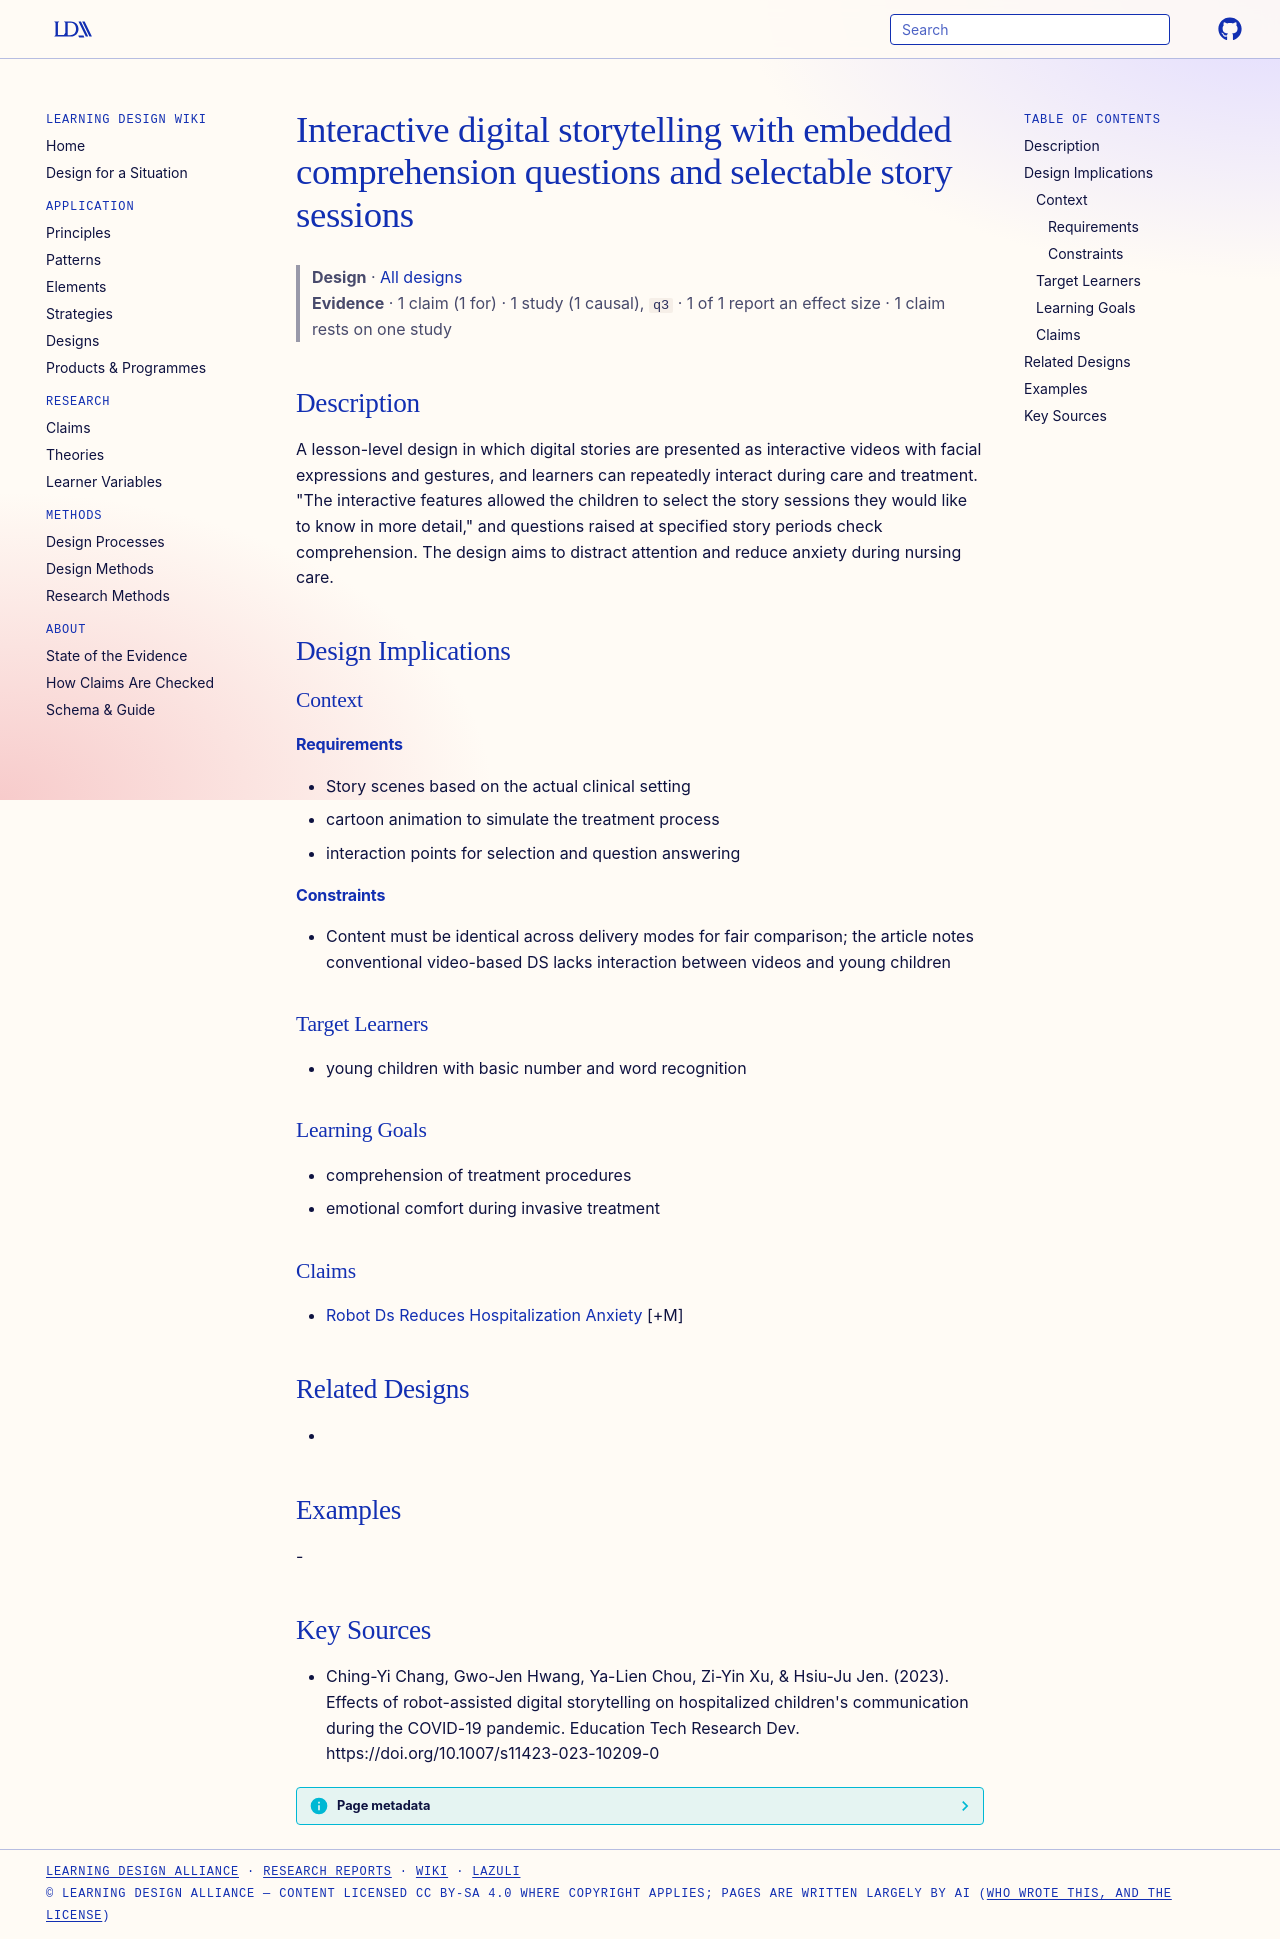

repository: Learning-Design-Alliance/learning-wiki · page: designs/interactive-ds-embedded-questions-pattern/index.html · generator: mkdocs

---
type: design
id: interactive-ds-embedded-questions-pattern
title: Interactive digital storytelling with embedded comprehension questions and selectable story sessions
description: A lesson-level design in which digital stories are presented as interactive videos with facial expressions and gestures, and learners can repeatedly interact during care and treatment.
status: review
generated:
  by: "process:settle-candidates"
  at: 2026-10-29
sources:
  - id: ching-yi-chang-2023
    resource: "https://doi.org/10.1007/s11423-023-10209-0"
    title: "Ching-Yi Chang, Gwo-Jen Hwang, Ya-Lien Chou, Zi-Yin Xu, & Hsiu-Ju Jen. (2023). Effects of robot-assisted digital storytelling on hospitalized children's communication during the COVID-19 pandemic. Education Tech Research Dev. https://doi.org/10.1007/s11423-023-10209-0"
    author: "Ching-Yi Chang, Gwo-Jen Hwang, Ya-Lien Chou, Zi-Yin Xu, & Hsiu-Ju Jen"
---

# Interactive digital storytelling with embedded comprehension questions and selectable story sessions

> **Design** · [All designs](index.md)
> **Evidence** · 1 claim (1 for) · 1 study (1 causal), `q3` · 1 of 1 report an effect size · 1 claim rests on one study

## Description
A lesson-level design in which digital stories are presented as interactive videos with facial expressions and gestures, and learners can repeatedly interact during care and treatment. "The interactive features allowed the children to select the story sessions they would like to know in more detail," and questions raised at specified story periods check comprehension. The design aims to distract attention and reduce anxiety during nursing care.

## Design Implications

### Context
#### Requirements
- Story scenes based on the actual clinical setting
- cartoon animation to simulate the treatment process
- interaction points for selection and question answering
#### Constraints
- Content must be identical across delivery modes for fair comparison; the article notes conventional video-based DS lacks interaction between videos and young children

### Target Learners
- young children with basic number and word recognition

### Learning Goals
- comprehension of treatment procedures
- emotional comfort during invasive treatment

### Claims
- [Robot Ds Reduces Hospitalization Anxiety](../claims/robot-ds-reduces-hospitalization-anxiety.md) [+M]

## Related Designs
- 

## Examples
-

## Key Sources
- Ching-Yi Chang, Gwo-Jen Hwang, Ya-Lien Chou, Zi-Yin Xu, & Hsiu-Ju Jen. (2023). Effects of robot-assisted digital storytelling on hospitalized children's communication during the COVID-19 pandemic. Education Tech Research Dev. https://doi.org/10.1007/s11423-023-10209-0
